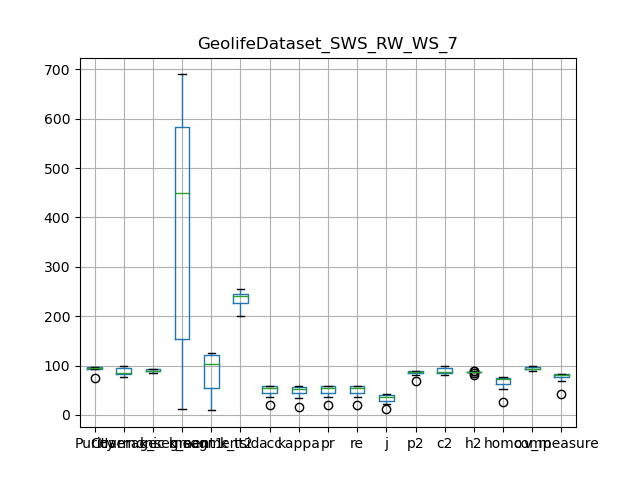

The table this chart was drawn from, first rows:
, Purity, Coverage, Harmonic mean, best parameters, k_segment1, k_segment2, k_tsid, acc, kappa, pr, re, j, p2, c2, h2, homo, comp, v_measure
0, 73.88, 99.33, 84.74, {'interpolation_kernel': 'Random Walk', …, 12, 9, 239, 19.6, 16.46, 19.6, 19.6, 10.86, 67.68, 99.43, 80.54, 26.76, 99.78, 42.21
1, 95.48, 84.84, 89.84, {'interpolation_kernel': 'Random Walk', …, 486, 125, 256, 58.38, 57.79, 58.38, 58.38, 41.22, 87.19, 86.24, 86.71, 75.8, 92.23, 83.21
2, 92.01, 94.82, 93.4, {'interpolation_kernel': 'Random Walk', …, 112, 43, 223, 35.33, 33.31, 35.33, 35.33, 21.46, 80.89, 95.37, 87.53, 53.37, 97.51, 68.99
3, 93.43, 94.3, 93.86, {'interpolation_kernel': 'Random Walk', …, 153, 54, 241, 45.35, 44.06, 45.35, 45.35, 29.32, 85.35, 94.75, 89.8, 63.17, 96.72, 76.42
4, 96.65, 77.36, 85.93, {'interpolation_kernel': 'Random Walk', …, 690, 115, 204, 59.25, 58.57, 59.25, 59.25, 42.09, 87.77, 80.88, 84.19, 73.75, 90.2, 81.15
5, 96.62, 82.87, 89.21, {'interpolation_kernel': 'Random Walk', …, 586, 122, 245, 54.56, 53.94, 54.56, 54.56, 37.51, 88.6, 85.52, 87.04, 72.94, 91.91, 81.33
6, 97.23, 80.44, 88.04, {'interpolation_kernel': 'Random Walk', …, 577, 90, 200, 53.18, 52.33, 53.18, 53.18, 36.22, 89.09, 84.11, 86.53, 70.35, 89.8, 78.89
7, 94.5, 85.67, 89.87, {'interpolation_kernel': 'Random Walk', …, 414, 121, 256, 57.28, 56.66, 57.28, 57.28, 40.14, 85.8, 87.64, 86.71, 75.47, 92.69, 83.2
8, 93.58, 94.03, 93.8, {'interpolation_kernel': 'Random Walk', …, 156, 54, 246, 44.73, 43.38, 44.73, 44.73, 28.81, 84.77, 94.65, 89.44, 62.05, 96.61, 75.57
9, 97, 82.69, 89.27, {'interpolation_kernel': 'Random Walk', …, 620, 125, 241, 57.52, 56.91, 57.52, 57.52, 40.37, 89.39, 84.87, 87.07, 75.41, 91.94, 82.86
